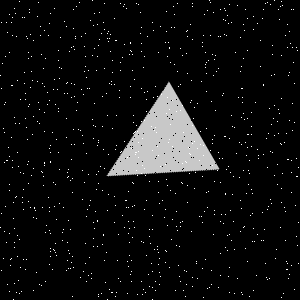

The data file committed next to this chart (first rows):
Type, X, Y
Salt, 257, 234
Salt, 10, 265
Salt, 81, 36
Salt, 6, 22
Salt, 104, 3
Salt, 294, 289
Salt, 50, 64
Salt, 239, 177
Salt, 192, 143
Salt, 165, 42
Salt, 293, 9
Salt, 229, 234
Salt, 277, 121
Salt, 177, 3
Salt, 27, 139
Salt, 98, 296
Salt, 13, 299
Salt, 189, 148
Salt, 213, 75
Salt, 190, 24
Salt, 206, 62
Salt, 26, 36
Salt, 124, 4
Salt, 263, 9
Salt, 0, 75
Salt, 86, 281
Salt, 242, 97
Salt, 131, 148
Salt, 186, 31
Salt, 50, 248
Salt, 226, 35
Salt, 129, 242
Salt, 2, 63
Salt, 11, 22
Salt, 83, 271
Salt, 25, 93
Salt, 50, 251
Salt, 215, 110
Salt, 241, 66
Salt, 280, 143
Salt, 24, 17
Salt, 138, 142
Salt, 189, 173
Salt, 129, 255
Salt, 204, 14
Salt, 89, 257
Salt, 169, 48
Salt, 55, 243
Salt, 12, 35
Salt, 227, 250
Salt, 296, 236
Salt, 107, 115
Salt, 166, 179
Salt, 5, 56
Salt, 150, 243
Salt, 34, 207
Salt, 48, 35
Salt, 57, 89
Salt, 109, 289
Salt, 286, 261
... 1,740 more rows
